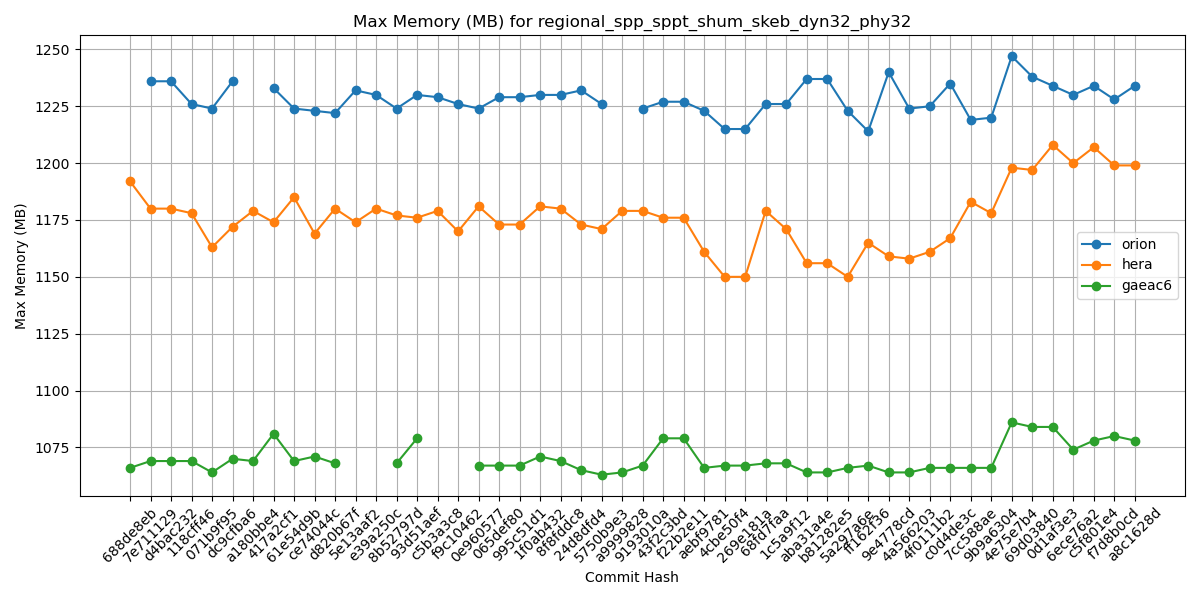

Data behind this chart, as committed beside it:
Hash, orion, hera, gaeac6
688de8eb, , 1192, 1066
7e711129, 1236, 1180, 1069
d4bac232, 1236, 1180, 1069
118cff46, 1226, 1178, 1069
071b9f95, 1224, 1163, 1064
dc9cfba6, 1236, 1172, 1070
a180bbe4, , 1179, 1069
417a2cf1, 1233, 1174, 1081
61e54d9b, 1224, 1185, 1069
ce74044c, 1223, 1169, 1071
d820b67f, 1222, 1180, 1068
5e13aaf2, 1232, 1174, 
e39a250c, 1230, 1180, 
8b52797d, 1224, 1177, 1068
93d51aef, 1230, 1176, 1079
c5b3a3c8, 1229, 1179, 
f9c10462, 1226, 1170, 
0e960577, 1224, 1181, 1067
065def80, 1229, 1173, 1067
995c51d1, 1229, 1173, 1067
1f0ab432, 1230, 1181, 1071
8f8fddc8, 1230, 1180, 1069
24d8dfd4, 1232, 1173, 1065
5750b9e3, 1226, 1171, 1063
a9999828, , 1179, 1064
9193010a, 1224, 1179, 1067
43f2c3bd, 1227, 1176, 1079
f22b2e11, 1227, 1176, 1079
aebf9781, 1223, 1161, 1066
4cbe50f4, 1215, 1150, 1067
269e181a, 1215, 1150, 1067
68fd7faa, 1226, 1179, 1068
1c5a9f12, 1226, 1171, 1068
aba31a4e, 1237, 1156, 1064
b81282e5, 1237, 1156, 1064
5a297a6e, 1223, 1150, 1066
ff162f36, 1214, 1165, 1067
9e4778cd, 1240, 1159, 1064
4a566203, 1224, 1158, 1064
4f0111b2, 1225, 1161, 1066
c0d4de3c, 1235, 1167, 1066
7cc588ae, 1219, 1183, 1066
9b9a6304, 1220, 1178, 1066
4e75e7b4, 1247, 1198, 1086
69d03840, 1238, 1197, 1084
0d1af3e3, 1234, 1208, 1084
6ece76a2, 1230, 1200, 1074
c5f801e4, 1234, 1207, 1078
f7d8b0cd, 1228, 1199, 1080
a8c1628d, 1234, 1199, 1078
